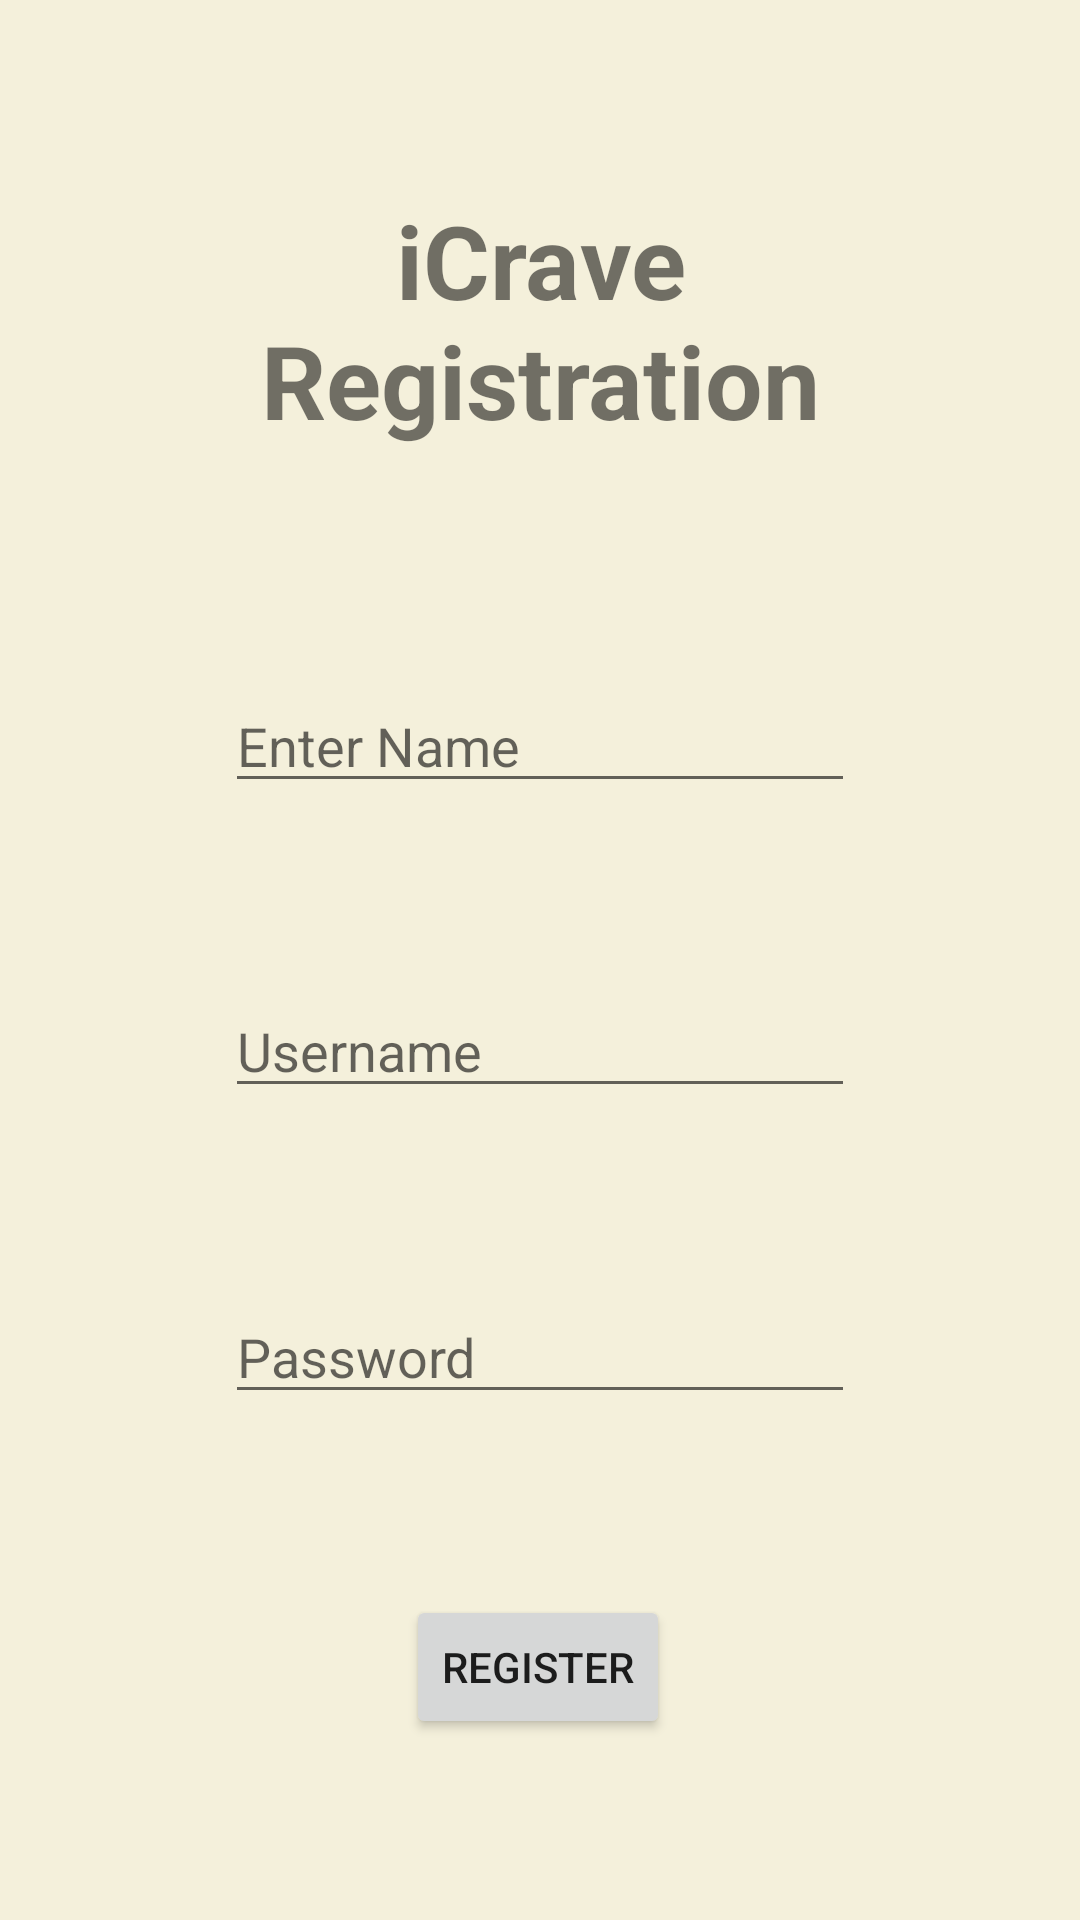

Here is an Android app screen rendered from its layout file. Give the layout XML and the strings, colors and styles it references.
<!-- AndroidManifest.xml: application theme Theme.ICrave -->
<!-- res/layout/activity_reg.xml -->
<?xml version="1.0" encoding="utf-8"?>
<androidx.constraintlayout.widget.ConstraintLayout xmlns:android="http://schemas.android.com/apk/res/android"
    xmlns:app="http://schemas.android.com/apk/res-auto"
    xmlns:tools="http://schemas.android.com/tools"
    android:layout_width="match_parent"
    android:layout_height="match_parent"
    android:background="#F4F0DB">


    <EditText
        android:id="@+id/name"
        android:layout_width="wrap_content"
        android:layout_height="wrap_content"
        android:ems="10"
        android:hint="Enter Name"
        android:inputType="textPersonName"
        app:layout_constraintBottom_toTopOf="@+id/username"
        app:layout_constraintEnd_toEndOf="parent"
        app:layout_constraintHorizontal_bias="0.5"
        app:layout_constraintStart_toStartOf="parent"
        app:layout_constraintTop_toBottomOf="@+id/textView4" />

    <EditText
        android:id="@+id/username"
        android:layout_width="wrap_content"
        android:layout_height="wrap_content"
        android:ems="10"
        android:inputType="textPersonName"
        android:hint="Username"
        app:layout_constraintBottom_toTopOf="@+id/password"
        app:layout_constraintEnd_toEndOf="parent"
        app:layout_constraintHorizontal_bias="0.5"
        app:layout_constraintStart_toStartOf="parent"
        app:layout_constraintTop_toBottomOf="@+id/name" />

    <EditText
        android:id="@+id/password"
        android:layout_width="wrap_content"
        android:layout_height="wrap_content"
        android:ems="10"
        android:inputType="textPassword"
        android:hint="Password"
        app:layout_constraintBottom_toTopOf="@+id/regBtn2"
        app:layout_constraintEnd_toEndOf="parent"
        app:layout_constraintHorizontal_bias="0.5"
        app:layout_constraintStart_toStartOf="parent"
        app:layout_constraintTop_toBottomOf="@+id/username" />

    <Button
        android:id="@+id/regBtn2"
        android:layout_width="wrap_content"
        android:layout_height="wrap_content"

        android:text="Register"
        app:layout_constraintBottom_toBottomOf="parent"
        app:layout_constraintEnd_toEndOf="parent"
        app:layout_constraintHorizontal_bias="0.498"
        app:layout_constraintStart_toStartOf="parent"
        app:layout_constraintTop_toBottomOf="@+id/password" />

    <TextView
        android:id="@+id/textView4"
        android:layout_width="241dp"
        android:layout_height="102dp"
        android:layout_marginTop="64dp"
        android:text="iCrave Registration"
        android:textAlignment="center"
        android:textIsSelectable="false"
        android:textSize="34sp"
        android:textStyle="bold"
        app:layout_constraintEnd_toEndOf="parent"
        app:layout_constraintStart_toStartOf="parent"
        app:layout_constraintTop_toTopOf="parent" />
</androidx.constraintlayout.widget.ConstraintLayout>
<!-- resources referenced by this layout -->
<resources>
  <style name="Theme.ICrave" parent="Theme.MaterialComponents.DayNight.DarkActionBar">
          
          <item name="colorPrimary">@color/teal_700</item>
          <item name="colorPrimaryVariant">@color/teal_700</item>
          <item name="colorOnPrimary">@color/white</item>
          
          <item name="colorSecondary">@color/teal_200</item>
          <item name="colorSecondaryVariant">@color/teal_700</item>
          <item name="colorOnSecondary">@color/white</item>
          
          <item name="android:statusBarColor">?attr/colorPrimaryVariant</item>
          <item name="android:navigationBarColor">@color/teal_700</item>
          
      </style>
  <!-- not gathered from this repository: default colours our renderer supplied (Android Studio template values) -->
  <color name="teal_200">#FF03DAC5</color>
  <color name="teal_700">#FF018786</color>
  <color name="white">#FFFFFFFF</color>
</resources>
